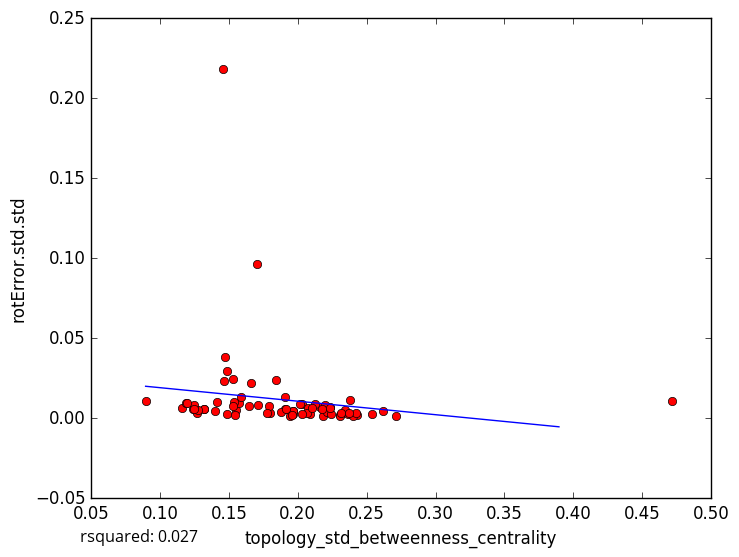

Source data for this figure (header and first rows):
topology_std_betweenness_centrality, rotError.std.std
0.1322, 0.005687
0.146, 0.2184
0.1318, 0.005809
0.1487, 0.002382
0.2617, 0.004438
0.2307, 0.002212
0.2714, 0.001249
0.1163, 0.006708
0.1555, 0.005264
0.2033, 0.009132
0.2185, 0.001098
0.2428, 0.00182
0.2379, 0.01158
0.2366, 0.002426
0.2013, 0.008818
0.2304, 0.001552
0.2399, 0.001336
0.2421, 0.003303
0.1962, 0.004278
0.4714, 0.01082
0.1191, 0.009397
0.1962, 0.00241
0.1486, 0.02962
0.1838, 0.0239
0.1703, 0.0967
0.166, 0.02203
0.2167, 0.006932
0.2163, 0.007196
0.2233, 0.007297
0.1571, 0.009281
0.1945, 0.001463
0.1272, 0.003452
0.1461, 0.02352
0.1966, 0.004315
0.08955, 0.01092
0.147, 0.03846
0.1416, 0.01016
0.1241, 0.006049
0.2539, 0.002372
0.1279, 0.005333
0.1244, 0.007988
0.2345, 0.004806
0.1194, 0.009313
0.2209, 0.003585
0.2125, 0.009075
0.1547, 0.001979
0.1644, 0.007527
0.1531, 0.02452
0.1907, 0.01316
0.2194, 0.008169
0.1909, 0.005962
0.14, 0.004685
0.2088, 0.002904
0.2075, 0.006647
0.2173, 0.005937
0.1799, 0.003169
0.1878, 0.004085
0.1791, 0.00741
0.2069, 0.003583
0.203, 0.002956
... 18 more rows
